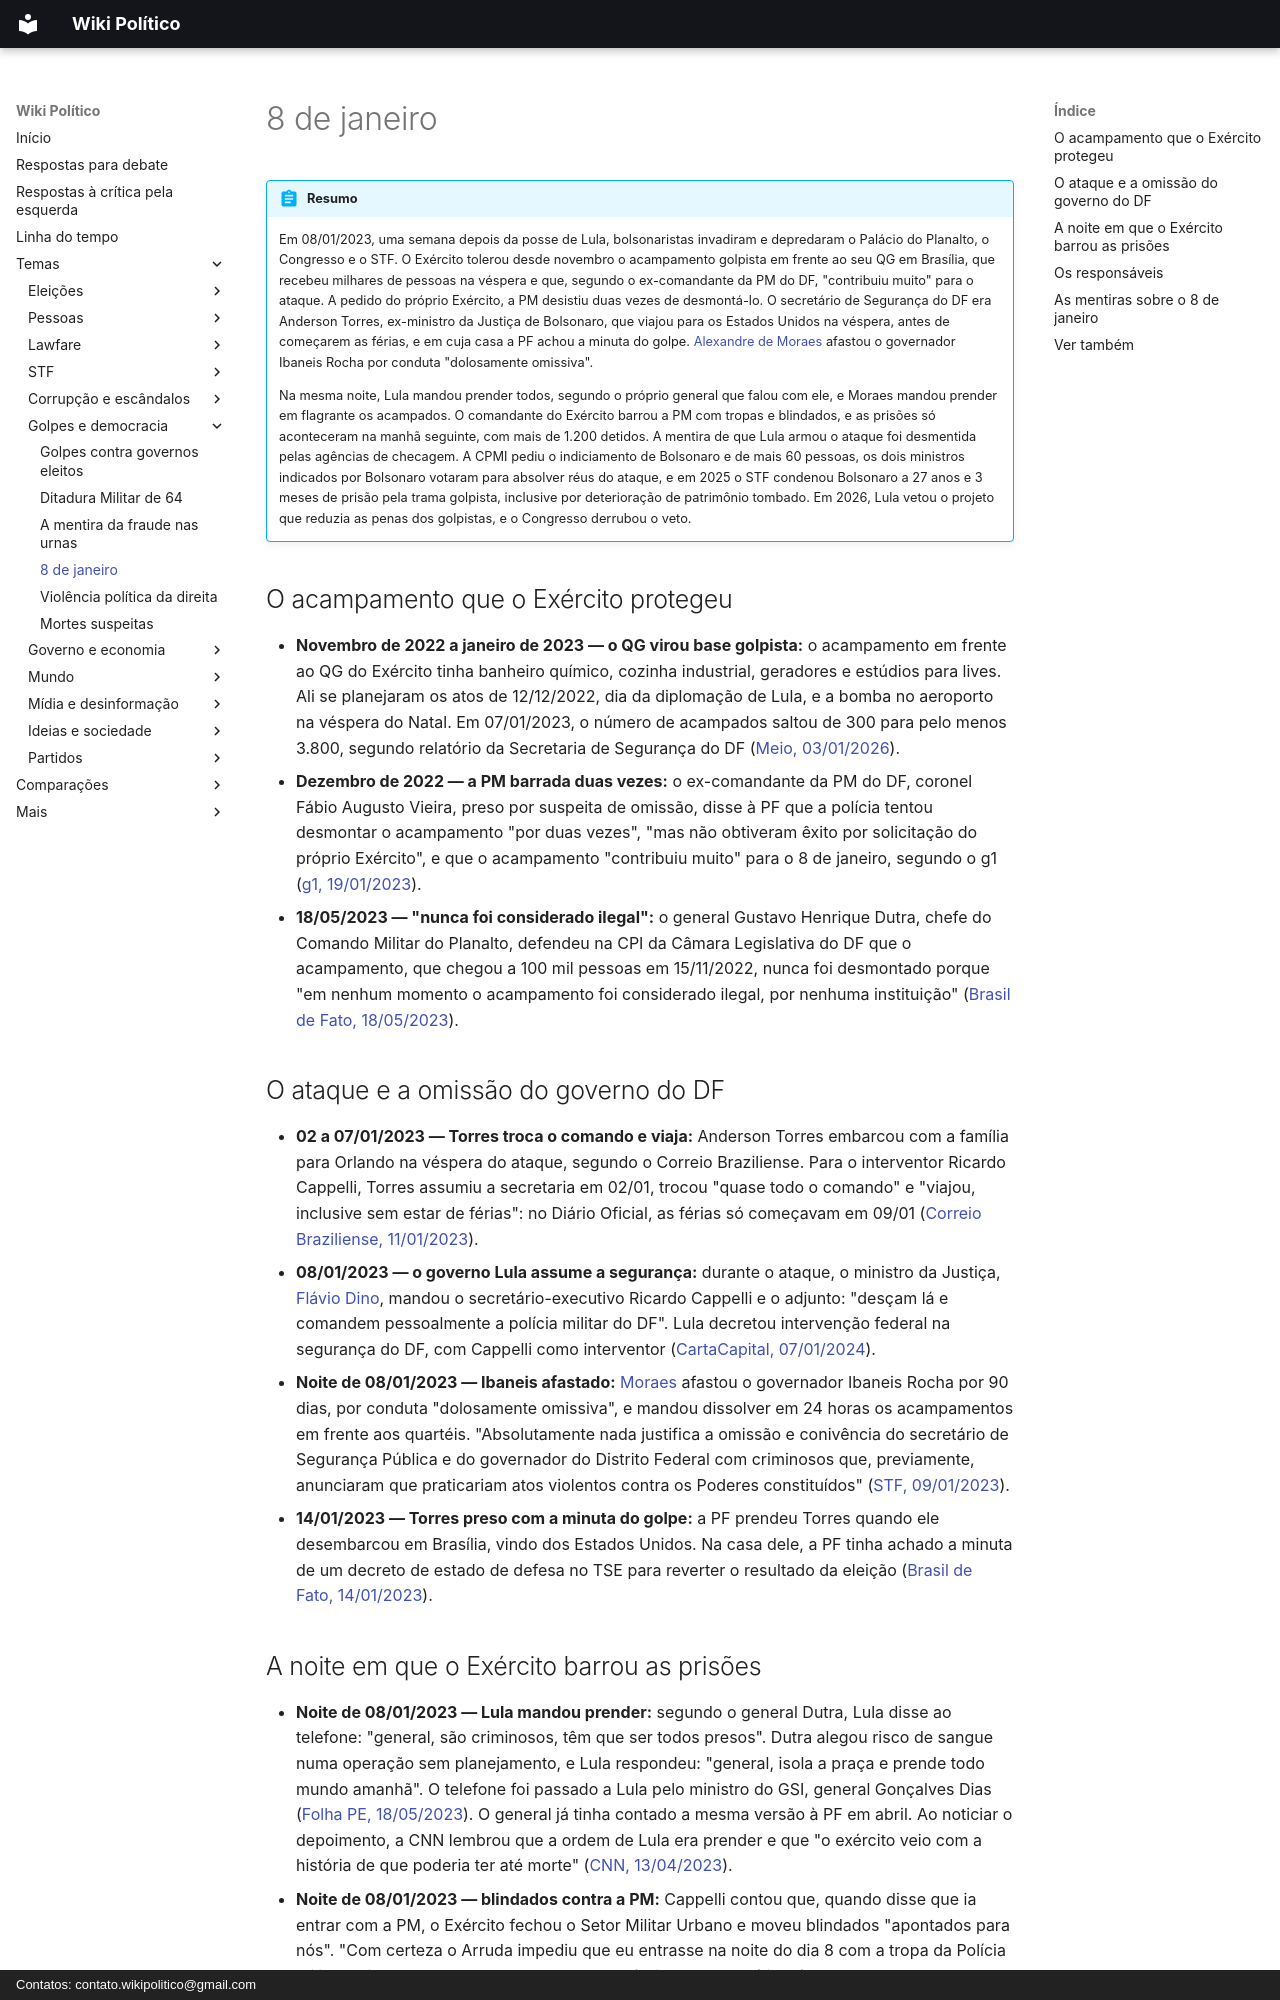

repository: wikipolitico/wikipolitico.github.io · page: temas/8-de-janeiro/index.html · generator: mkdocs · copyright: Contatos: contato.wikipolitico@gmail.com

# 8 de janeiro

!!! abstract "Resumo"

    Em 08/01/2023, uma semana depois da posse de Lula, bolsonaristas invadiram e depredaram o Palácio do Planalto, o Congresso e o STF. O Exército tolerou desde novembro o acampamento golpista em frente ao seu QG em Brasília, que recebeu milhares de pessoas na véspera e que, segundo o ex-comandante da PM do DF, "contribuiu muito" para o ataque. A pedido do próprio Exército, a PM desistiu duas vezes de desmontá-lo. O secretário de Segurança do DF era Anderson Torres, ex-ministro da Justiça de Bolsonaro, que viajou para os Estados Unidos na véspera, antes de começarem as férias, e em cuja casa a PF achou a minuta do golpe. [Alexandre de Moraes](stf/alexandre-de-moraes.md) afastou o governador Ibaneis Rocha por conduta "dolosamente omissiva".

    Na mesma noite, Lula mandou prender todos, segundo o próprio general que falou com ele, e Moraes mandou prender em flagrante os acampados. O comandante do Exército barrou a PM com tropas e blindados, e as prisões só aconteceram na manhã seguinte, com mais de 1.200 detidos. A mentira de que Lula armou o ataque foi desmentida pelas agências de checagem. A CPMI pediu o indiciamento de Bolsonaro e de mais 60 pessoas, os dois ministros indicados por Bolsonaro votaram para absolver réus do ataque, e em 2025 o STF condenou Bolsonaro a 27 anos e 3 meses de prisão pela trama golpista, inclusive por deterioração de patrimônio tombado. Em 2026, Lula vetou o projeto que reduzia as penas dos golpistas, e o Congresso derrubou o veto.

## O acampamento que o Exército protegeu

- **Novembro de 2022 a janeiro de 2023 — o QG virou base golpista:** o acampamento em frente ao QG do Exército tinha banheiro químico, cozinha industrial, geradores e estúdios para lives. Ali se planejaram os atos de 12/12/2022, dia da diplomação de Lula, e a bomba no aeroporto na véspera do Natal. Em 07/01/2023, o número de acampados saltou de 300 para pelo menos 3.800, segundo relatório da Secretaria de Segurança do DF ([Meio, 03/01/2026](https://www.youtube.com/watch?v=q1g2co8OJ4w)).
- **Dezembro de 2022 — a PM barrada duas vezes:** o ex-comandante da PM do DF, coronel Fábio Augusto Vieira, preso por suspeita de omissão, disse à PF que a polícia tentou desmontar o acampamento "por duas vezes", "mas não obtiveram êxito por solicitação do próprio Exército", e que o acampamento "contribuiu muito" para o 8 de janeiro, segundo o g1 ([g1, 19/01/2023](https://g1.globo.com/df/distrito-federal/noticia/2023/01/19/preso-ex-comandante-da-pmdf-diz-que-exercito-impediu-prisoes-de-terroristas-e-que-acampamento-golpista-contribuiu-muito-em-atos.ghtml)).
- **18/05/2023 — "nunca foi considerado ilegal":** o general Gustavo Henrique Dutra, chefe do Comando Militar do Planalto, defendeu na CPI da Câmara Legislativa do DF que o acampamento, que chegou a 100 mil pessoas em 15/11/2022, nunca foi desmontado porque "em nenhum momento o acampamento foi considerado ilegal, por nenhuma instituição" ([Brasil de Fato, 18/05/2023](https://www.brasildefato.com.br/2023/05/18/em-depoimento-a-cpi-no-df-general-diz-que-acampamento-golpista-nao-foi-considerado-ilegal/)).

## O ataque e a omissão do governo do DF

- **02 a 07/01/2023 — Torres troca o comando e viaja:** Anderson Torres embarcou com a família para Orlando na véspera do ataque, segundo o Correio Braziliense. Para o interventor Ricardo Cappelli, Torres assumiu a secretaria em 02/01, trocou "quase todo o comando" e "viajou, inclusive sem estar de férias": no Diário Oficial, as férias só começavam em 09/01 ([Correio Braziliense, 11/01/2023](https://www.correiobraziliense.com.br/politica/2023/01/5065465-interventor-federal-diz-que-anderson-torres-viajou-antes-das-ferias-oficiais.html)).
- **08/01/2023 — o governo Lula assume a segurança:** durante o ataque, o ministro da Justiça, [Flávio Dino](stf/flavio-dino.md), mandou o secretário-executivo Ricardo Cappelli e o adjunto: "desçam lá e comandem pessoalmente a polícia militar do DF". Lula decretou intervenção federal na segurança do DF, com Cappelli como interventor ([CartaCapital, 07/01/2024](https://www.cartacapital.com.br/politica/descam-la-e-comandem-a-pm-a-ordem-de-dino-a-secretarios-no-8-de-janeiro/)).
- **Noite de 08/01/2023 — Ibaneis afastado:** [Moraes](stf/alexandre-de-moraes.md) afastou o governador Ibaneis Rocha por 90 dias, por conduta "dolosamente omissiva", e mandou dissolver em 24 horas os acampamentos em frente aos quartéis. "Absolutamente nada justifica a omissão e conivência do secretário de Segurança Pública e do governador do Distrito Federal com criminosos que, previamente, anunciaram que praticariam atos violentos contra os Poderes constituídos" ([STF, 09/01/2023](https://portal.stf.jus.br/noticias/verNoticiaDetalhe.asp?idConteudo=500254&ori=1)).
- **14/01/2023 — Torres preso com a minuta do golpe:** a PF prendeu Torres quando ele desembarcou em Brasília, vindo dos Estados Unidos. Na casa dele, a PF tinha achado a minuta de um decreto de estado de defesa no TSE para reverter o resultado da eleição ([Brasil de Fato, 14/01/2023](https://www.brasildefato.com.br/2023/01/14/anderson-torres-e-preso-ao-chegar-no-brasil/)).
